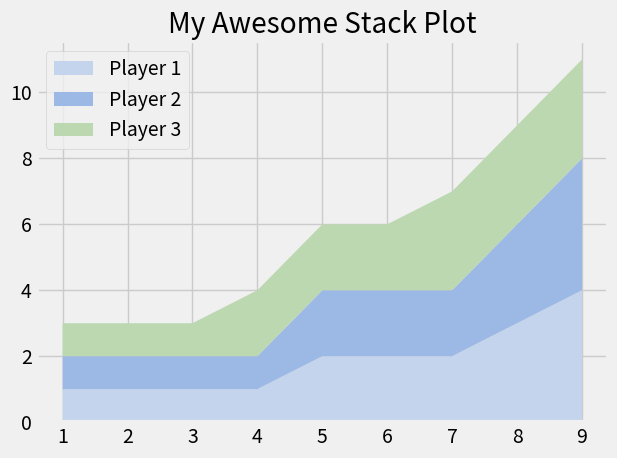

Write the Python code that produced this figure.
import matplotlib.pyplot as plt

plt.style.use("fivethirtyeight")

minutes = [1, 2, 3, 4, 5, 6, 7, 8, 9]

player1 = [1, 2, 3, 3, 4, 4, 4, 4, 5]
player2 = [1, 1, 1, 1, 2, 2, 2, 3, 4]
player3 = [1, 1, 1, 2, 2, 2, 3, 3, 3]

goodlabels = ["Player 1","Player 2","Player 3"] # optional way to control labels
goodcolors = ['#C4D4ED','#9CB9E5','#BCD8B1'] # optional way to control colors
plt.stackplot(minutes,player2,player2,player3, labels=goodlabels, colors=goodcolors)
# plt.legend(loc='lower left') # hard-coded location

plt.legend(loc='upper left')
plt.title("My Awesome Stack Plot")


# Colors:
# Blue = #008fd5
# Red = #fc4f30
# Yellow = #e5ae37
# Green = #6d904f
# blue gray = #C4D4ED
# bluer gray = #9CB9E5
# green gray = #BCD8B1

plt.grid('True')
plt.tight_layout() # optional to fix certain layout issues.
plt.savefig('stackchart.png')
plt.show()
